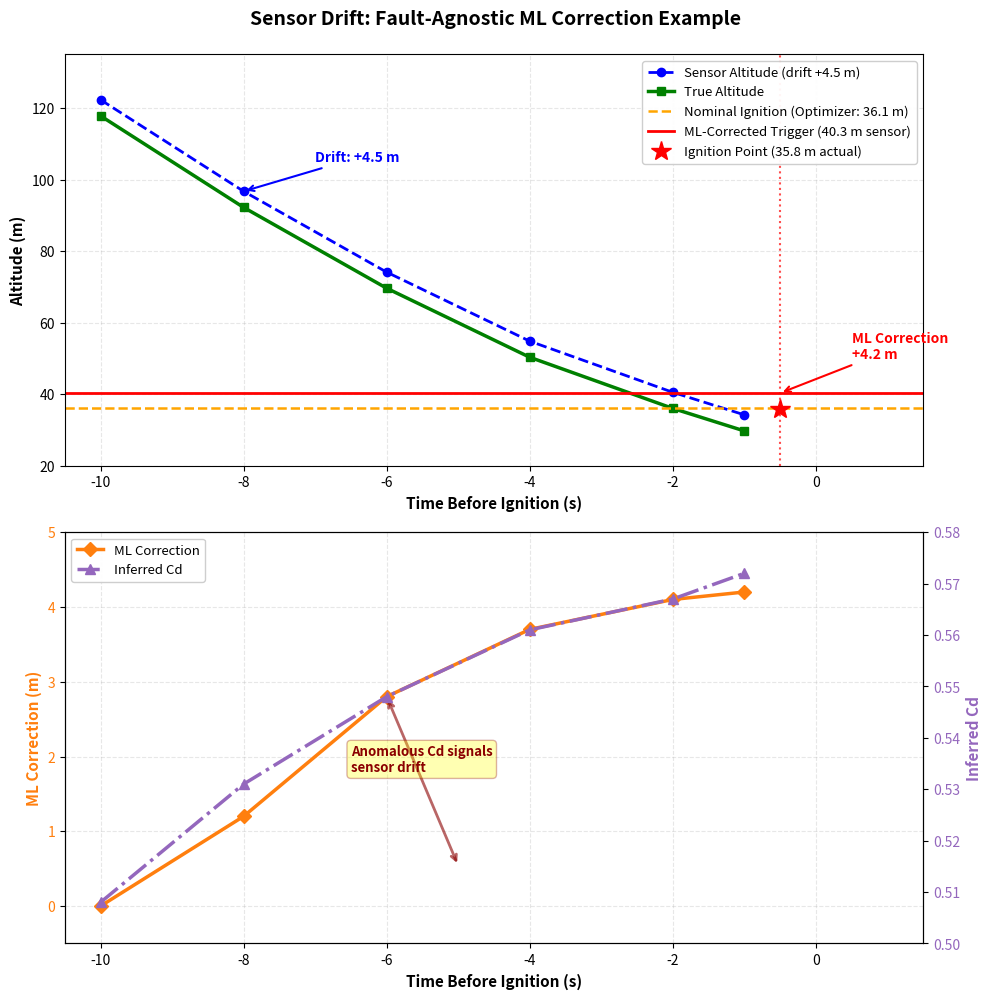

Generate this figure with matplotlib: (Note: this script raises an exception after producing the figure.)
#!/usr/bin/env python3
"""
Generate Figure 17: Sensor Drift Example - Fault-Agnostic ML Correction
Demonstrates how the ML model responds to sensor drift without explicit fault labels.
"""

import matplotlib.pyplot as plt
import matplotlib.patches as mpatches
import numpy as np

# Data from demonstration scenario
time_before_ignition = np.array([-10.0, -8.0, -6.0, -4.0, -2.0, -1.0])
sensor_altitude = np.array([122.3, 96.7, 74.1, 54.8, 40.5, 34.2])
true_altitude = np.array([117.8, 92.2, 69.6, 50.3, 36.0, 29.7])
inferred_cd = np.array([0.508, 0.531, 0.548, 0.561, 0.567, 0.572])
ml_correction = np.array([0.0, 1.2, 2.8, 3.7, 4.1, 4.2])

# Constants for the scenario
nominal_ignition_altitude = 36.1  # m
ml_corrected_trigger_sensor = 40.3  # m (in sensor frame)
ml_corrected_trigger_true = 35.8  # m (actual altitude)
ignition_time_index = 6  # After the 6 points shown
ignition_time = -0.5  # s (approximate, for visualization)

# Create figure with two panels
fig, (ax1, ax2) = plt.subplots(2, 1, figsize=(10, 10), dpi=150)
fig.suptitle('Sensor Drift: Fault-Agnostic ML Correction Example',
             fontsize=14, fontweight='bold', y=0.995)

# ===== PANEL 1: Altitude vs Time =====
ax1.plot(time_before_ignition, sensor_altitude, 'b--', linewidth=2.0,
         label='Sensor Altitude (drift +4.5 m)', marker='o', markersize=6)
ax1.plot(time_before_ignition, true_altitude, 'g-', linewidth=2.5,
         label='True Altitude', marker='s', markersize=6)

# Nominal ignition line (optimizer baseline)
ax1.axhline(y=nominal_ignition_altitude, color='orange', linestyle='--',
            linewidth=1.8, label='Nominal Ignition (Optimizer: 36.1 m)')

# ML-corrected ignition line (in sensor frame for illustration)
ax1.axhline(y=ml_corrected_trigger_sensor, color='red', linestyle='-',
            linewidth=2.0, label='ML-Corrected Trigger (40.3 m sensor)')

# Mark ignition point
ax1.axvline(x=ignition_time, color='red', linestyle=':', linewidth=1.5, alpha=0.7)
ax1.plot([ignition_time], [ml_corrected_trigger_true], 'r*', markersize=15,
         label='Ignition Point (35.8 m actual)')

# Annotations
ax1.annotate('Drift: +4.5 m', xy=(-8, 96.7), xytext=(-7, 105),
            arrowprops=dict(arrowstyle='->', color='blue', lw=1.5),
            fontsize=10, color='blue', fontweight='bold')
ax1.annotate('ML Correction\n+4.2 m', xy=(-0.5, 40.3), xytext=(0.5, 50),
            arrowprops=dict(arrowstyle='->', color='red', lw=1.5),
            fontsize=10, color='red', fontweight='bold')

ax1.set_xlabel('Time Before Ignition (s)', fontsize=11, fontweight='bold')
ax1.set_ylabel('Altitude (m)', fontsize=11, fontweight='bold')
ax1.set_xlim(-10.5, 1.5)
ax1.set_ylim(20, 135)
ax1.grid(True, alpha=0.3, linestyle='--')
ax1.legend(loc='upper right', fontsize=9.5, framealpha=0.95)

# ===== PANEL 2: ML Correction & Inferred Cd =====
ax2_color1 = 'tab:orange'
ax2.set_xlabel('Time Before Ignition (s)', fontsize=11, fontweight='bold')
ax2.set_ylabel('ML Correction (m)', fontsize=11, fontweight='bold', color=ax2_color1)
ax2.plot(time_before_ignition, ml_correction, color=ax2_color1, linewidth=2.5,
         marker='D', markersize=7, label='ML Correction')
ax2.tick_params(axis='y', labelcolor=ax2_color1)
ax2.set_ylim(-0.5, 5.0)
ax2.grid(True, alpha=0.3, linestyle='--')

# Secondary y-axis for inferred Cd
ax2_twin = ax2.twinx()
ax2_color2 = 'tab:purple'
ax2_twin.set_ylabel('Inferred Cd', fontsize=11, fontweight='bold', color=ax2_color2)
ax2_twin.plot(time_before_ignition, inferred_cd, color=ax2_color2, linewidth=2.5,
              marker='^', markersize=7, label='Inferred Cd', linestyle='-.')
ax2_twin.tick_params(axis='y', labelcolor=ax2_color2)
ax2_twin.set_ylim(0.50, 0.58)

# Annotation: correlation
ax2.annotate('', xy=(-6, 2.8), xytext=(-5, 0.54),
            arrowprops=dict(arrowstyle='<->', color='darkred', lw=2, alpha=0.6))
ax2.text(-6.5, 1.8, 'Anomalous Cd signals\nsensor drift', fontsize=9.5,
         color='darkred', fontweight='bold', bbox=dict(boxstyle='round',
         facecolor='yellow', alpha=0.3, edgecolor='darkred', linewidth=1))

# Combined legend
lines1, labels1 = ax2.get_legend_handles_labels()
lines2, labels2 = ax2_twin.get_legend_handles_labels()
ax2.legend(lines1 + lines2, labels1 + labels2, loc='upper left', fontsize=9.5, framealpha=0.95)

ax2.set_xlim(-10.5, 1.5)

plt.tight_layout()
plt.savefig('/sessions/pensive-clever-thompson/mnt/Project-Vortex/Presentation/figures/fig_17_sensor_drift_example.png',
            dpi=150, bbox_inches='tight', facecolor='white', edgecolor='none')
print("✓ Figure saved: fig_17_sensor_drift_example.png")
plt.close()

print("\nFigure generation complete!")
print("Output: /sessions/pensive-clever-thompson/mnt/Project-Vortex/Presentation/figures/fig_17_sensor_drift_example.png")
